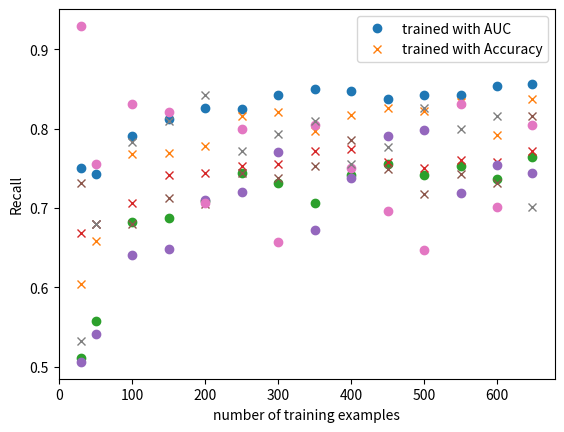

The matplotlib source for this figure:
# -*- coding: utf-8 -*-
"""
Created on Sat Jun  3 18:27:57 2023

@author: sofia2022
"""
import matplotlib.pyplot as plt


x= [100, 150, 200, 250, 300, 30, 350, 400, 450, 500, 50, 550, 600, 648]

# trained with AUC, no augmentation, larger network
y1= [0.7906131852551985, 0.8124113894139887, 0.8261164933837428, 0.824905482041588, 0.8417414933837429, 0.749734168241966, 0.849273393194707, 0.8475011814744801, 0.8376654064272212, 0.8421845463137996, 0.7427634688090737, 0.8417119565217391, 0.8534676275992439, 0.856421313799622]
# trained with accuracy, no augmentation, smaller network
y2= [0.7678698015122873, 0.769110349716446, 0.7775874291115311, 0.8156013705103969, 0.8210952268431003, 0.6042355860113422, 0.7972589792060492, 0.8166351606805293, 0.826086956521739, 0.8221880907372401, 0.6587310964083176, 0.8338551512287335, 0.7915140595463138, 0.8373995746691872]

plt.plot(x, y1, 'o', x, y2, 'x')
plt.xlabel('number of training examples')
plt.ylabel('AUC')
plt.legend(["trained with AUC","trained with Accuracy"])
plt.show()


# Accuracy
x= [100, 150, 200, 250, 300, 30, 350, 400, 450, 500, 50, 550, 600, 648]
y1= [0.6820651888847351, 0.6875, 0.70923912525177, 0.7445651888847351, 0.73097825050354, 0.510869562625885, 0.70652174949646, 0.741847813129425, 0.7554348111152649, 0.741847813129425, 0.5570651888847351, 0.7527173757553101, 0.7364130616188049, 0.7635869383811951]

y2= [0.70652174949646, 0.741847813129425, 0.7445651888847351, 0.7527173757553101, 0.7554348111152649, 0.66847825050354, 0.77173912525177, 0.7744565010070801, 0.758152186870575, 0.75, 0.679347813129425, 0.760869562625885, 0.758152186870575, 0.77173912525177]
plt.plot(x, y1, 'o', x, y2, 'x')
plt.xlabel('number of training examples')
plt.ylabel('Accuracy')
plt.legend(["trained with AUC","trained with Accuracy"])
plt.show()

#Precision
y1= [0.6401673640167364, 0.648068669527897, 0.7103825136612022, 0.7205882352941176, 0.7707006369426752, 0.5059171597633136, 0.6727272727272727, 0.7379679144385026, 0.7901234567901234, 0.7986577181208053, 0.5408560311284046, 0.7183098591549296, 0.7543859649122807, 0.7437185929648241]

y2= [0.6792452830188679, 0.7129186602870813, 0.7045454545454546, 0.743455497382199, 0.7373737373737373, 0.7313432835820896, 0.7525252525252525, 0.7853107344632768, 0.7486910994764397, 0.7169811320754716, 0.6793478260869565, 0.7424242424242424, 0.7317073170731707, 0.8164556962025317]
plt.plot(x, y1, 'o', x, y2, 'x')
plt.xlabel('number of training examples')
plt.ylabel('Precision')
plt.legend(["trained with AUC","trained with Accuracy"])
plt.show()

# Recall
y1= [0.8315217391304348, 0.8206521739130435, 0.7065217391304348, 0.7989130434782609, 0.657608695652174, 0.9293478260869565, 0.8043478260869565, 0.75, 0.6956521739130435, 0.6467391304347826, 0.7554347826086957, 0.8315217391304348, 0.7010869565217391, 0.8043478260869565]

y2= [0.782608695652174, 0.8097826086956522, 0.842391304347826, 0.7717391304347826, 0.7934782608695652, 0.532608695652174, 0.8097826086956522, 0.7554347826086957, 0.7771739130434783, 0.8260869565217391, 0.6793478260869565, 0.7989130434782609, 0.8152173913043478, 0.7010869565217391]
plt.plot(x, y1, 'o', x, y2, 'x')
plt.xlabel('number of training examples')
plt.ylabel('Recall')
plt.legend(["trained with AUC","trained with Accuracy"])
plt.show()
